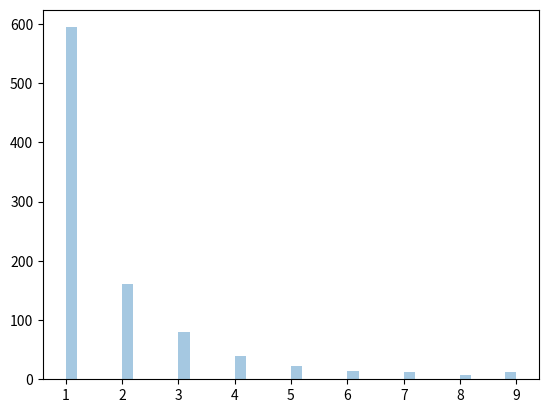

Recreate this plot in Python.
# Distribuição de Zipf
'''
    Exibe os dados seguindo a lei de Zipf

Lei de Zipf
    Em uma coleção, o enésimo termo comum é 1 / n vezes do termo mais comum. 
    Por exemplo, a 5ª palavra comum em inglês ocorre quase 1/5 vezes a partir da palavra mais usada.

    Parametros:
    a= parametro da distribuição
    size= matriz retornada
'''

from numpy import random
import matplotlib.pyplot as plt 
import seaborn as sns

matriz = random.zipf(a=2, size=(2,3))

print(matriz)

#Visualizando
matriz = random.zipf(a=2, size=1000)
sns.distplot(matriz[matriz<10], kde=False)
plt.show()